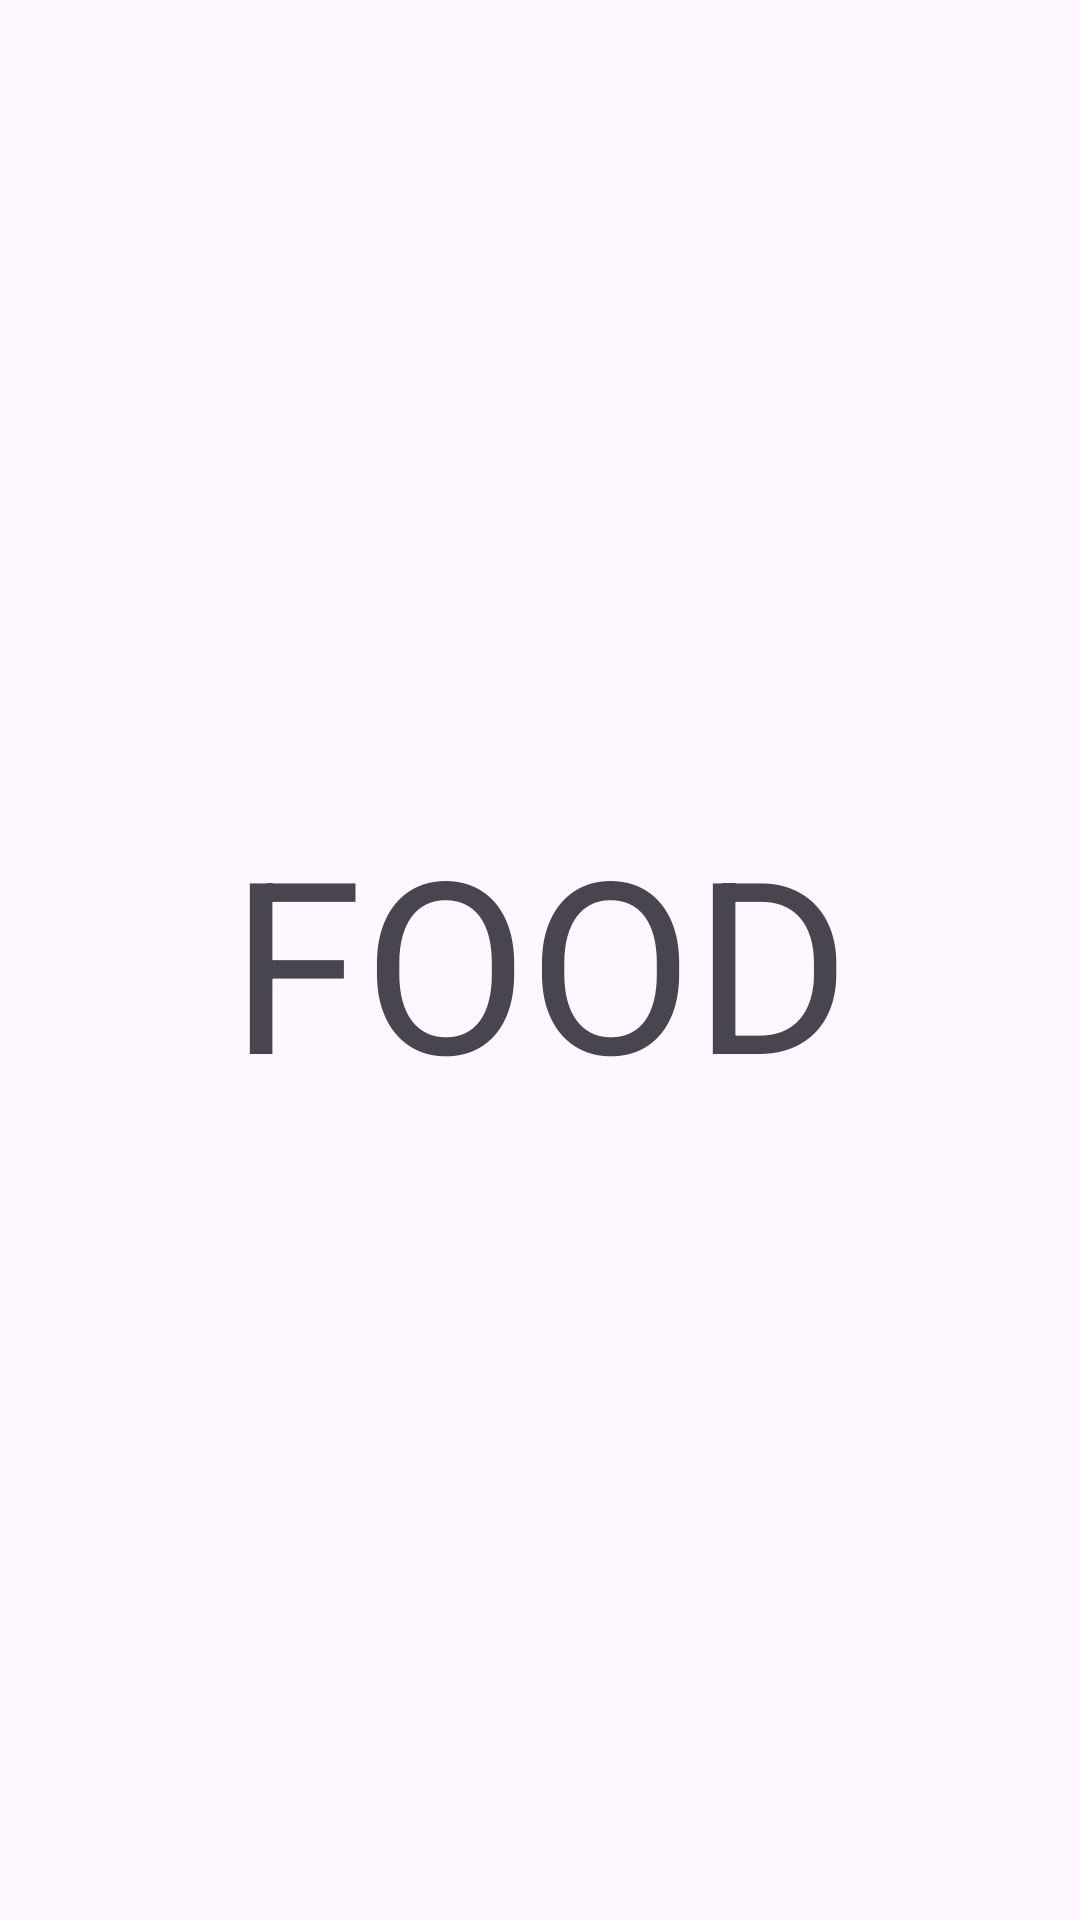

This screen was rendered from an Android layout file. Write that file and the resources it references.
<!-- AndroidManifest.xml: application theme Theme.HealthLog -->
<!-- res/layout/fragment_food.xml -->
<?xml version="1.0" encoding="utf-8"?>
<androidx.constraintlayout.widget.ConstraintLayout xmlns:android="http://schemas.android.com/apk/res/android"
    android:layout_width="match_parent"
    android:layout_height="match_parent"
    xmlns:app="http://schemas.android.com/apk/res-auto">

    <TextView
        android:id="@+id/centeredTextView"
        android:layout_width="wrap_content"
        android:layout_height="wrap_content"
        android:text="FOOD"
        android:textSize="80sp"
        app:layout_constraintLeft_toLeftOf="parent"
        app:layout_constraintRight_toRightOf="parent"
        app:layout_constraintTop_toTopOf="parent"
        app:layout_constraintBottom_toBottomOf="parent" />

</androidx.constraintlayout.widget.ConstraintLayout>
<!-- resources referenced by this layout -->
<resources>
  <style name="Theme.HealthLog" parent="Base.Theme.HealthLogh" />
  <style name="Base.Theme.HealthLogh" parent="Theme.Material3.DayNight.NoActionBar">
          
          
      </style>
</resources>
